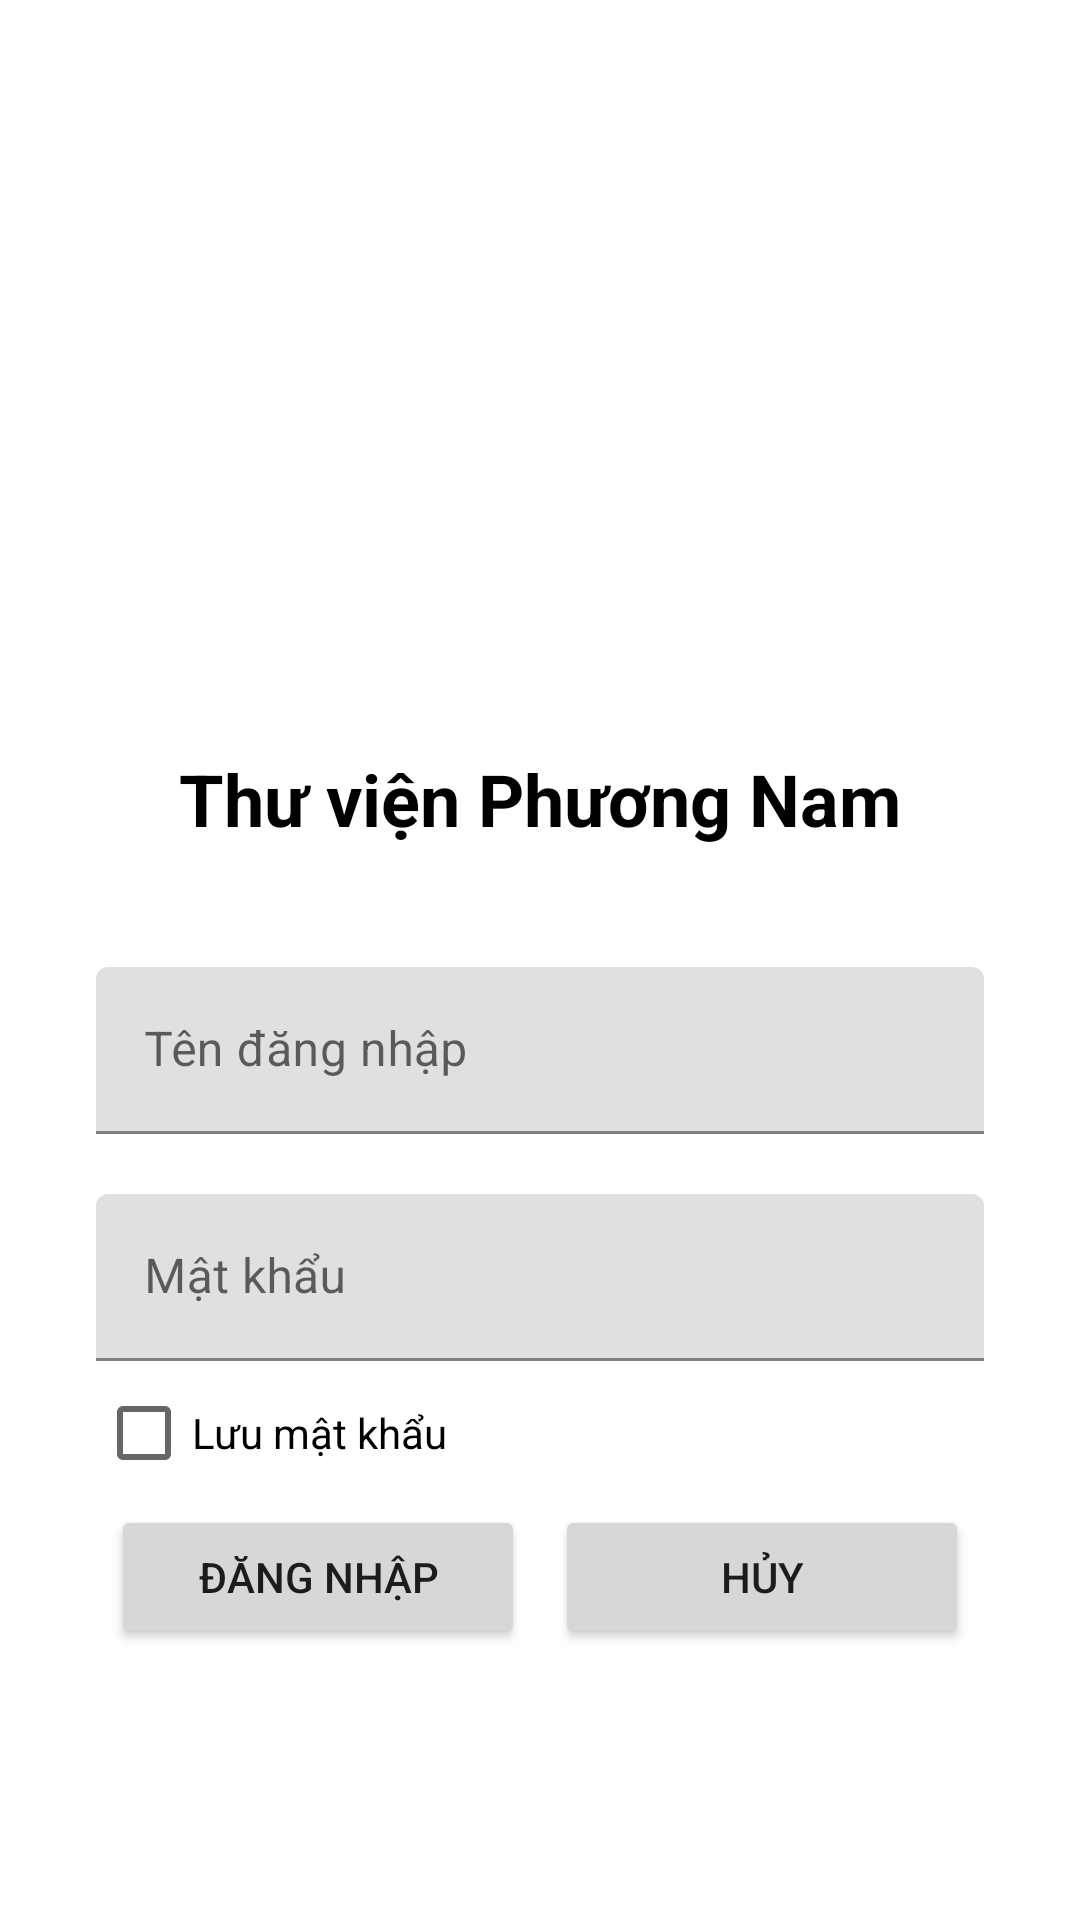

Write the Android layout XML for this screen, with the resource values it uses.
<!-- AndroidManifest.xml: application theme Theme.Ph13373 -->
<!-- res/layout/activity_login.xml -->
<?xml version="1.0" encoding="utf-8"?>
<RelativeLayout xmlns:android="http://schemas.android.com/apk/res/android"
    xmlns:app="http://schemas.android.com/apk/res-auto"
    xmlns:tools="http://schemas.android.com/tools"
    android:layout_width="match_parent"
    android:layout_height="match_parent"
    tools:context=".activities.LoginActivity">

    <ImageView
        android:id="@+id/img_login_logo"
        android:layout_width="200dp"
        android:layout_height="200dp"
        android:src="@drawable/logo"
        android:layout_centerHorizontal="true"
        android:layout_marginTop="50dp"/>
    <TextView
        android:id="@+id/tv_login_name"
        android:layout_width="wrap_content"
        android:layout_height="wrap_content"
        android:text="@string/ten_thu_vien"
        android:layout_below="@+id/img_login_logo"
        android:layout_centerHorizontal="true"
        android:textStyle="bold"
        android:textSize="24sp"
        android:textColor="@color/black"/>
    <com.google.android.material.textfield.TextInputLayout
        android:layout_width="match_parent"
        android:layout_height="wrap_content"
        android:layout_marginHorizontal="32dp"
        android:layout_marginTop="40dp"
        android:id="@+id/tipl_login_username"
        android:hint="@string/ten_dang_nhap"
        android:layout_below="@+id/tv_login_name">
        <EditText
            android:layout_width="match_parent"
            android:layout_height="wrap_content"
            android:id="@+id/txt_login_username"
            android:maxLines="1"/>

    </com.google.android.material.textfield.TextInputLayout>
    <com.google.android.material.textfield.TextInputLayout
        android:layout_width="match_parent"
        android:layout_height="wrap_content"
        android:layout_marginHorizontal="32dp"
        android:layout_marginTop="20dp"
        android:id="@+id/tipl_login_password"
        android:hint="@string/mat_khau"
        android:layout_below="@+id/tipl_login_username">
        <EditText
            android:layout_width="match_parent"
            android:layout_height="wrap_content"
            android:id="@+id/txt_login_password"
            android:inputType="textPassword"
            android:maxLines="1"/>

    </com.google.android.material.textfield.TextInputLayout>
    <CheckBox
        android:id="@+id/ckb_login_checkluumk"
        android:layout_width="wrap_content"
        android:layout_height="wrap_content"
        android:text="@string/luu_mk"
        android:layout_below="@+id/tipl_login_password"
        android:layout_marginLeft="32dp"/>
    <LinearLayout
        android:id="@+id/linl_login"
        android:layout_width="match_parent"
        android:layout_height="wrap_content"
        android:layout_marginHorizontal="32dp"
        android:orientation="horizontal"
        android:weightSum="2"
        android:layout_below="@+id/ckb_login_checkluumk">
        <Button
            android:onClick="login"
            android:layout_width="0dp"
            android:layout_height="wrap_content"
            android:layout_weight="1"
            android:id="@+id/btn_login_dangnhap"
            android:text="@string/dang_nhap"
            android:layout_marginHorizontal="5dp"/>
        <Button
            android:onClick="huy"
            android:layout_width="0dp"
            android:layout_height="wrap_content"
            android:layout_weight="1"
            android:id="@+id/btn_login_huy"
            android:text="@string/huy"
            android:layout_marginHorizontal="5dp"/>

    </LinearLayout>



</RelativeLayout>
<!-- resources referenced by this layout -->
<resources>
  <color name="black">#FF000000</color>
  <string name="dang_nhap">Đăng nhập</string>
  <string name="huy">Hủy</string>
  <string name="luu_mk">Lưu mật khẩu</string>
  <string name="mat_khau">Mật khẩu</string>
  <string name="ten_dang_nhap">Tên đăng nhập</string>
  <string name="ten_thu_vien">Thư viện Phương Nam</string>
  <style name="Theme.Ph13373" parent="Theme.MaterialComponents.DayNight.NoActionBar">
          
          <item name="colorPrimary">@color/purple_500</item>
          <item name="colorPrimaryVariant">@color/purple_700</item>
          <item name="colorOnPrimary">@color/white</item>
          
          <item name="colorSecondary">@color/teal_200</item>
          <item name="colorSecondaryVariant">@color/teal_700</item>
          <item name="colorOnSecondary">@color/black</item>
          
          <item name="android:statusBarColor" tools:targetApi="l">?attr/colorPrimaryVariant</item>
          <item name="android:windowFullscreen">true</item>
          
      </style>
  <color name="purple_500">#FF6200EE</color>
  <color name="purple_700">#FF3700B3</color>
  <color name="white">#FFFFFFFF</color>
  <color name="teal_200">#FF03DAC5</color>
  <color name="teal_700">#FF018786</color>
</resources>
